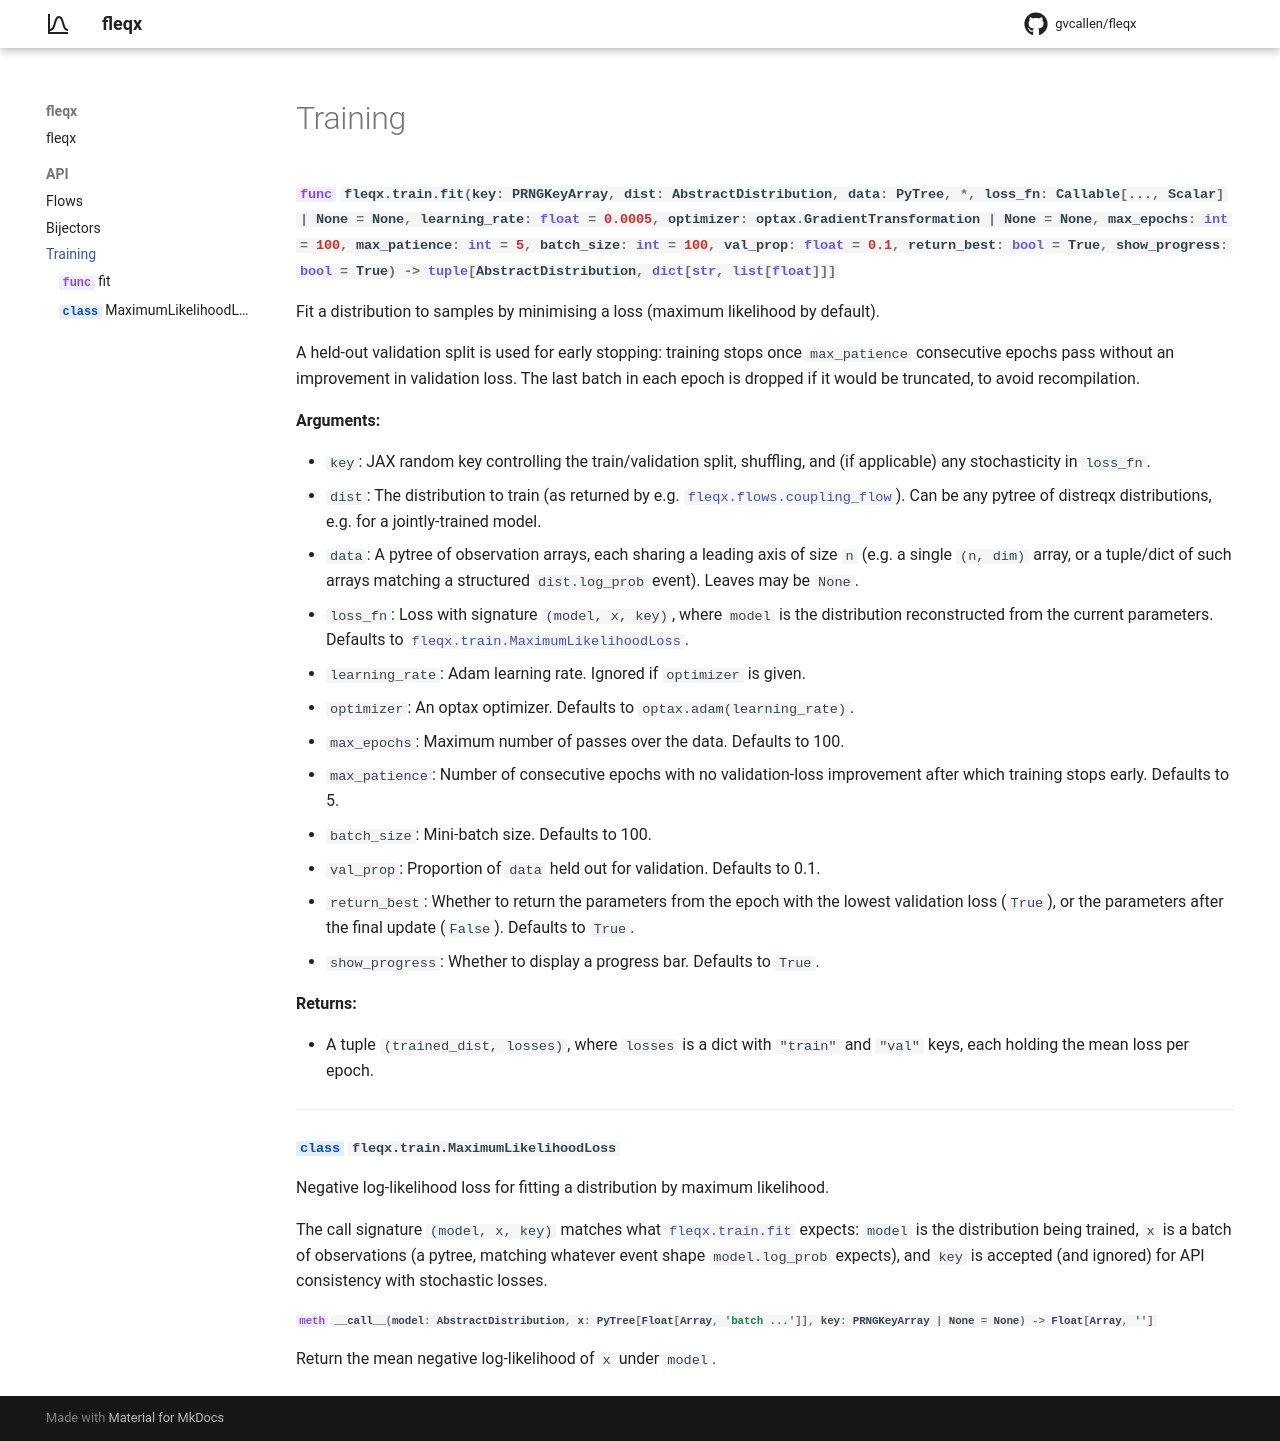

repository: gvcallen/fleqx · page: api/train/index.html · generator: mkdocs

# Training

::: fleqx.train.fit

---

::: fleqx.train.MaximumLikelihoodLoss
    options:
        members:
            - __init__
            - __call__
